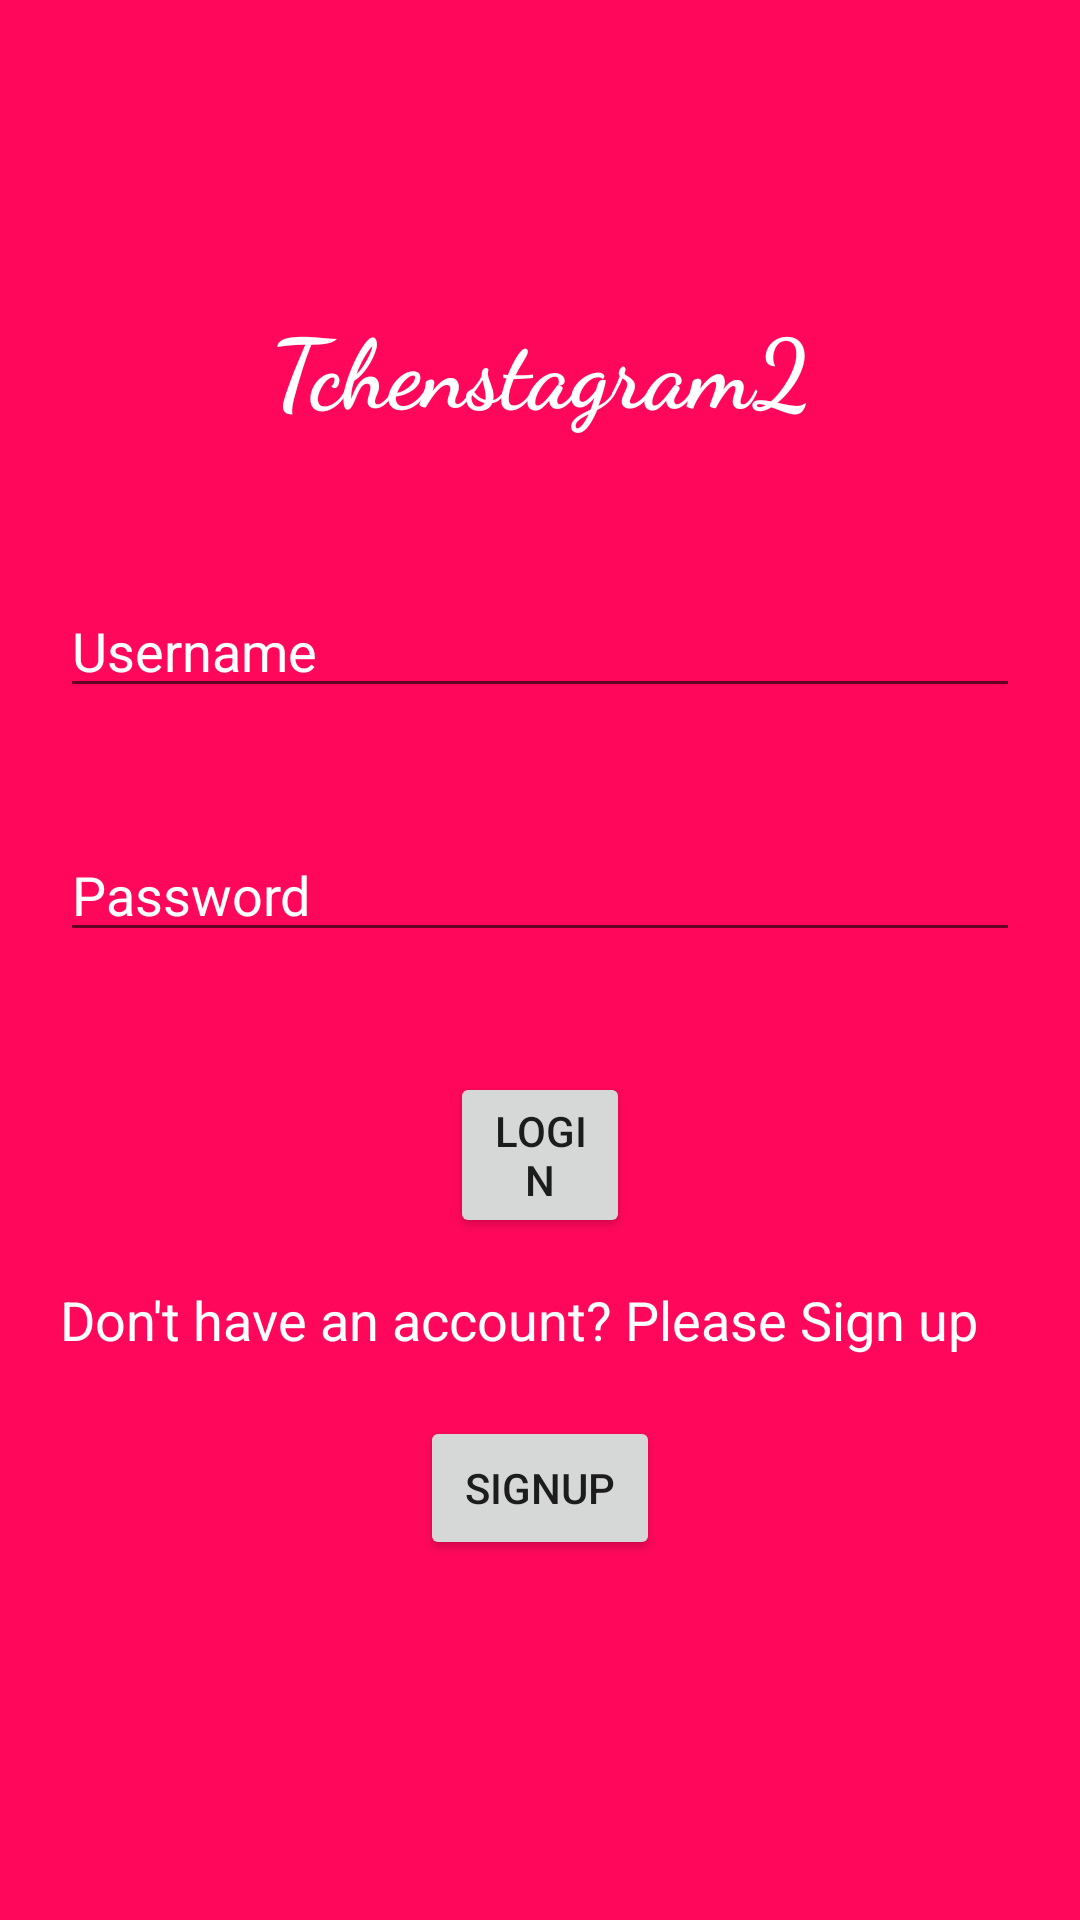

Reconstruct the res/layout file that produces this screen, plus the resources it refers to.
<!-- AndroidManifest.xml: application theme Theme.tchenstagram -->
<!-- res/layout/activity_login.xml -->
<?xml version="1.0" encoding="utf-8"?>
<RelativeLayout    xmlns:android="http://schemas.android.com/apk/res/android"
    xmlns:app="http://schemas.android.com/apk/res-auto"
    xmlns:tools="http://schemas.android.com/tools"
    android:layout_width="match_parent"
    android:layout_height="match_parent"
    android:background="#FF085C"
    tools:context=".LoginActivity">


    <TextView
        android:id="@+id/tvTchensta"
        android:layout_width="wrap_content"
        android:layout_height="wrap_content"
        android:layout_alignParentStart="true"
        android:layout_alignParentEnd="true"
        android:layout_marginTop="100dp"
        android:layout_marginBottom="30dp"
        android:fontFamily="cursive"
        android:text="Tchenstagram2"
        android:textAlignment="center"
        android:textAppearance="@style/TextAppearance.AppCompat.Large"
        android:textColor="@color/white"
        android:textSize="32sp"
        android:textStyle="bold" />


    <EditText
        android:id="@+id/etUsername"
        android:layout_width="match_parent"
        android:layout_height="wrap_content"
        android:layout_below="@+id/tvTchensta"
        android:layout_marginStart="20dp"
        android:layout_marginTop="20dp"
        android:layout_marginEnd="20dp"
        android:layout_marginBottom="20dp"
        android:ems="10"
        android:hint="Username"
        android:textColor="@color/white"
        android:textColorHint="@color/white"
        tools:ignore="TouchTargetSizeCheck" />


    <EditText
        android:id="@+id/etPassword"
        android:layout_width="match_parent"
        android:layout_height="wrap_content"
        android:textColor="@color/white"
        android:layout_below="@+id/etUsername"
        android:layout_marginStart="20dp"
        android:layout_marginTop="20dp"
        android:layout_marginEnd="20dp"
        android:layout_marginBottom="20dp"
        android:ems="10"
        android:hint="Password"
        android:inputType="textPassword"
        android:textColorHint="@color/white"
        tools:ignore="TouchTargetSizeCheck" />

    <Button
        android:id="@+id/btnLogin"
        android:layout_width="wrap_content"
        android:layout_height="wrap_content"
        android:layout_below="@id/etPassword"
        android:layout_alignStart="@+id/etPassword"
        android:layout_alignEnd="@+id/etPassword"
        android:layout_marginTop="20dp"
        android:layout_marginStart="130dp"
        android:layout_marginEnd="130dp"
        android:text="Login" />

    <TextView
        android:id="@+id/tvSignup"
        android:layout_width="wrap_content"
        android:layout_height="wrap_content"
        android:textColor="@color/white"
        android:text="Don't have an account? Please Sign up"
        android:textSize="18sp"
        android:layout_below="@+id/btnLogin"
        android:layout_alignStart="@+id/etPassword"
        android:layout_marginTop="15dp"/>

    <Button
        android:id="@+id/btnSignUp"
        android:layout_width="wrap_content"
        android:layout_height="wrap_content"
        android:layout_alignStart="@+id/etPassword"
        android:layout_alignEnd="@+id/etPassword"
        android:layout_marginTop="20dp"
        android:layout_marginStart="120dp"
        android:layout_marginEnd="120dp"
        android:text="SIGNUp"
        android:layout_below="@id/tvSignup"/>

    <ImageView
        android:id="@+id/imageView"
        android:layout_width="wrap_content"
        android:layout_height="wrap_content"
        android:layout_alignBottom="@+id/tvTchensta"
        android:layout_alignParentTop="true"
        android:layout_centerHorizontal="true"
        android:layout_marginTop="26dp"
        android:layout_marginBottom="42dp"
        app:srcCompat="@mipmap/ic_launcher_round" />
</RelativeLayout>
<!-- resources referenced by this layout -->
<resources>
  <style name="Theme.tchenstagram" parent="Theme.MaterialComponents.DayNight.NoActionBar">
          
          <item name="colorPrimary">@color/purple_500</item>
          <item name="colorPrimaryVariant">@color/purple_700</item>
          <item name="colorOnPrimary">@color/white</item>
          
          <item name="colorSecondary">@color/teal_200</item>
          <item name="colorSecondaryVariant">@color/teal_700</item>
          <item name="colorOnSecondary">@color/black</item>
          
          <item name="android:statusBarColor" tools:targetApi="l">?attr/colorPrimaryVariant</item>
          
      </style>
  <!-- not gathered from this repository: default colours our renderer supplied (Android Studio template values) -->
  <color name="purple_500">#FF6200EE</color>
  <color name="purple_700">#FF3700B3</color>
  <color name="teal_200">#FF03DAC5</color>
  <color name="teal_700">#FF018786</color>
  <color name="black">#FF000000</color>
  <color name="white">#FFFFFFFF</color>
</resources>
